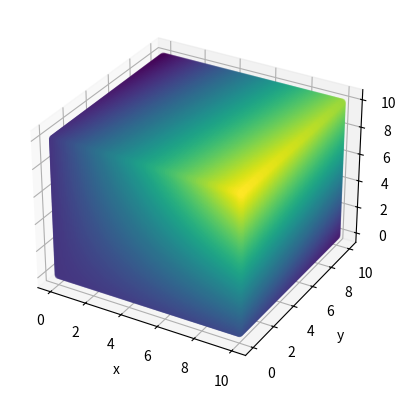

Recreate this plot in Python.
import numpy as np
import matplotlib.pyplot as plt

# Parâmetros
TAM_ESPACO = 10
NUM_DIV = 100
ORIGEM = 0

# Gera eixo de coordenadas
x = np.linspace(ORIGEM, TAM_ESPACO, NUM_DIV)
y = np.linspace(ORIGEM, TAM_ESPACO, NUM_DIV)
z = np.linspace(ORIGEM, TAM_ESPACO, NUM_DIV)

X, Y, Z = np.meshgrid(x, y, z, indexing="ij")

arbitrary_scalar = X - (2 * Y) + X * Z

def plot_scalar_func(arbitrary_scalar: np.ndarray):
    fig = plt.figure()
    ax = fig.add_subplot(111, projection='3d')

    ax.scatter(X, Y, Z, c=arbitrary_scalar)

    ax.set_xlabel("x")
    ax.set_ylabel("y")
    ax.set_zlabel("z")

    plt.show()

def sphere(R: int) -> int:
    pass

def main():
    plot_scalar_func(arbitrary_scalar)

if __name__ == '__main__':
    main()
